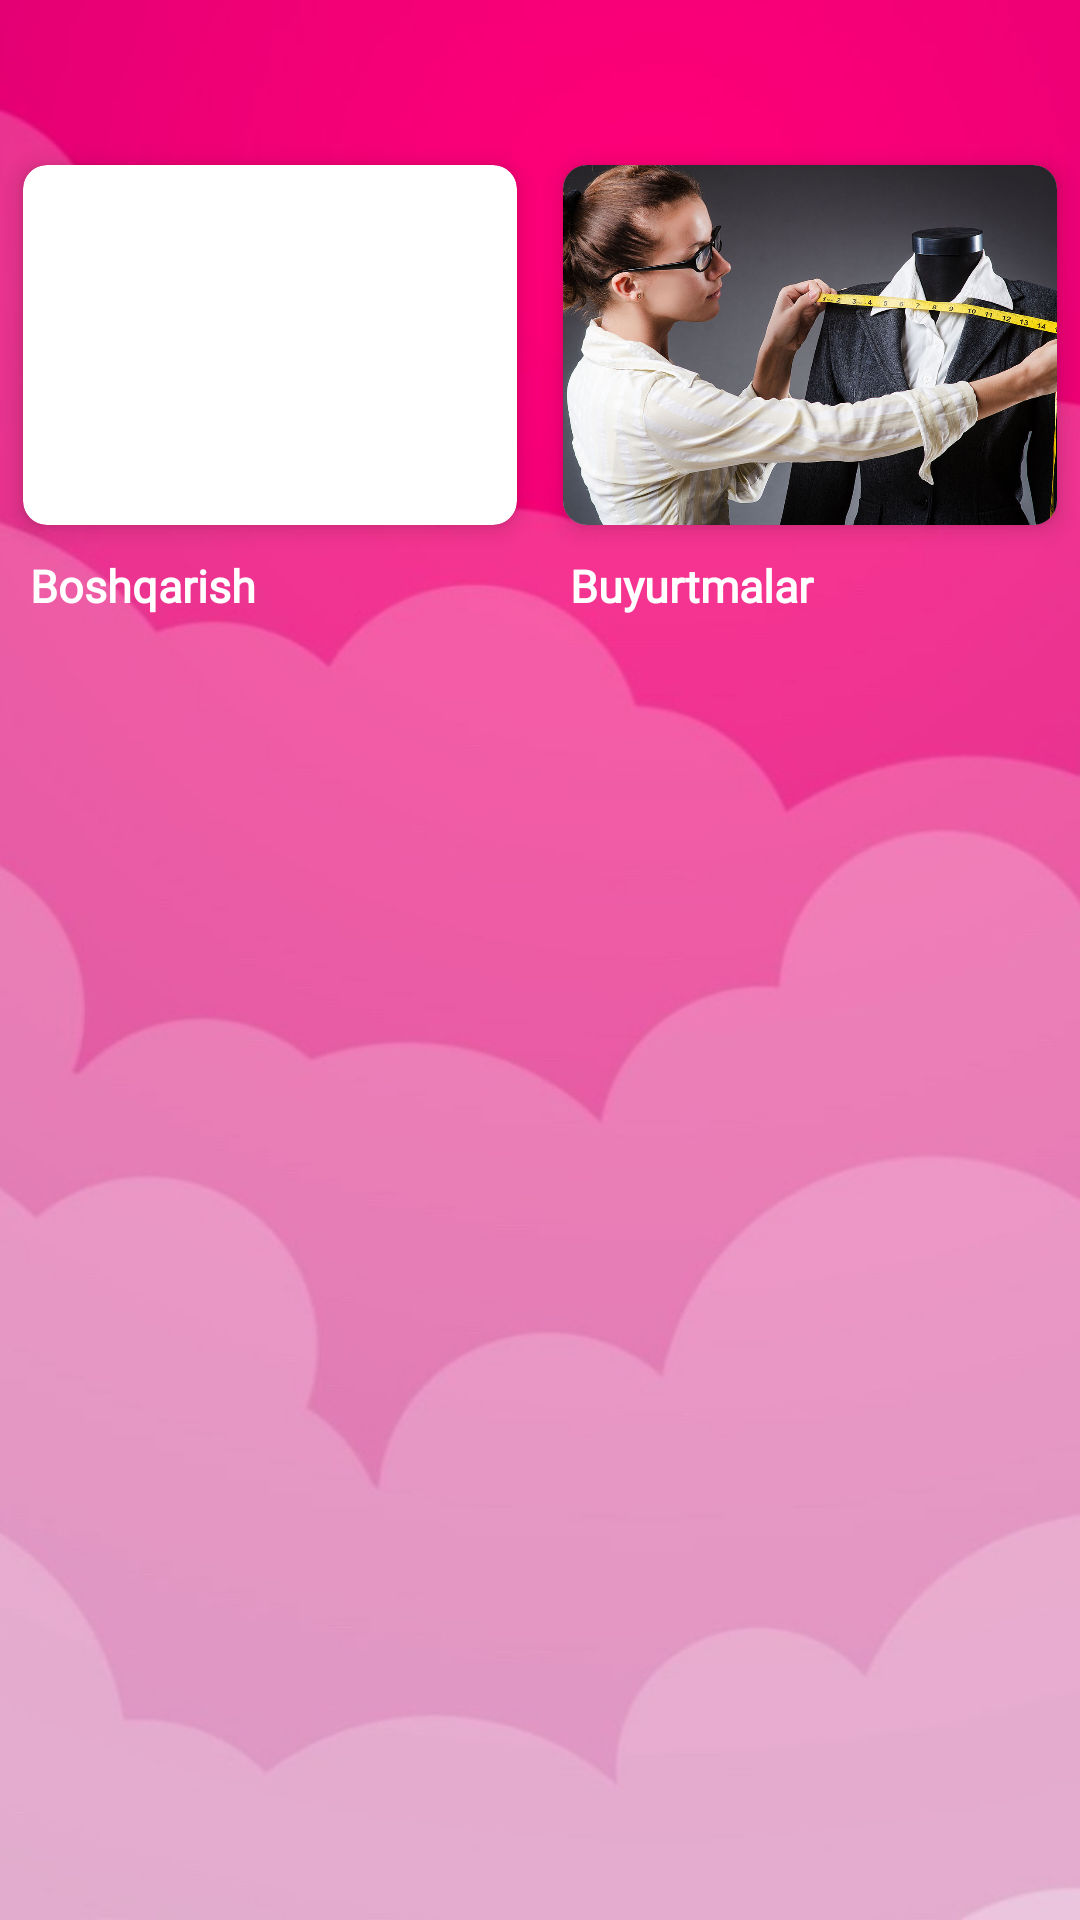

Produce the Android XML layout that renders to this screen, including the resource entries it uses.
<!-- AndroidManifest.xml: application theme Theme.Mursal -->
<!-- res/layout/activity_main7.xml -->
<?xml version="1.0" encoding="utf-8"?>
<RelativeLayout xmlns:android="http://schemas.android.com/apk/res/android"
    xmlns:app="http://schemas.android.com/apk/res-auto"
    xmlns:tools="http://schemas.android.com/tools"
    android:layout_width="match_parent"
    android:layout_height="match_parent"
    tools:context=".MainActivity7">

    <ImageView
        android:layout_width="match_parent"
        android:layout_height="match_parent"
        android:scaleType="centerCrop"
        android:src="@drawable/pink1"></ImageView>

    <LinearLayout
        android:layout_marginTop="45dp"
        android:layout_width="match_parent"
        android:layout_height="wrap_content"
        android:orientation="horizontal">

        <LinearLayout
            android:id="@+id/linearlay5"
            android:layout_weight="1"
            android:clickable="true"
            android:background="?attr/selectableItemBackgroundBorderless"
            android:layout_width="match_parent"
            android:layout_height="wrap_content"
            android:orientation="vertical"
            >
            <androidx.cardview.widget.CardView
                android:layout_width="match_parent"
                android:layout_height="wrap_content"
                app:cardCornerRadius="8dp"
                app:cardElevation="5dp"
                app:cardUseCompatPadding="true"
                android:layout_alignParentEnd="true"
                >
                <ImageView
                    android:id="@+id/imageview1111"
                    android:src="@drawable/controlapp"
                    android:scaleType="centerCrop"
                    android:layout_width="match_parent"
                    android:layout_height="120dp"></ImageView>

            </androidx.cardview.widget.CardView>
            <TextView
                android:id="@+id/textview1111"
                android:layout_width="wrap_content"
                android:layout_height="wrap_content"
                android:text="Boshqarish"
                android:textColor="@color/white"
                android:layout_marginBottom="4dp"
                android:layout_marginLeft="10dp"
                android:layout_centerVertical="true"
                android:textSize="15dp"
                android:textStyle="bold"
                android:fontFamily="@font/raleway_light"
                />


        </LinearLayout>
        <LinearLayout
            android:id="@+id/linearlay6"
            android:layout_weight="1"
            android:clickable="true"
            android:background="?attr/selectableItemBackgroundBorderless"
            android:layout_width="match_parent"
            android:layout_height="wrap_content"
            android:orientation="vertical"
            >
            <androidx.cardview.widget.CardView
                android:layout_width="match_parent"
                android:layout_height="wrap_content"
                app:cardCornerRadius="8dp"
                app:cardElevation="5dp"
                app:cardUseCompatPadding="true"
                android:layout_alignParentEnd="true"
                >
                <ImageView
                    android:id="@+id/imageview11112"
                    android:src="@drawable/woman5"
                    android:scaleType="centerCrop"
                    android:layout_width="match_parent"
                    android:layout_height="120dp"></ImageView>

            </androidx.cardview.widget.CardView>
            <TextView
                android:id="@+id/textview11112"
                android:layout_width="wrap_content"
                android:layout_height="wrap_content"
                android:text="Buyurtmalar"
                android:textColor="@color/white"
                android:layout_marginBottom="4dp"
                android:layout_marginLeft="10dp"
                android:layout_centerVertical="true"
                android:textSize="15dp"
                android:textStyle="bold"
                android:fontFamily="@font/raleway_light"
                />


        </LinearLayout>

    </LinearLayout>


</RelativeLayout>
<!-- resources referenced by this layout -->
<resources>
  <!-- drawable pink1: jpg bitmap (drawable, 157336 bytes) -->
  <!-- drawable woman5: jpg bitmap (drawable, 217196 bytes) -->
  <style name="Theme.Mursal" parent="Theme.MaterialComponents.DayNight.NoActionBar">
          
          <item name="colorPrimary">@color/purple_500</item>
          <item name="colorPrimaryVariant">@color/purple_700</item>
          <item name="colorOnPrimary">@color/white</item>
          
          <item name="colorSecondary">@color/teal_200</item>
          <item name="colorSecondaryVariant">@color/teal_700</item>
          <item name="colorOnSecondary">@color/black</item>
          
          <item name="android:statusBarColor" tools:targetApi="l">?attr/colorPrimaryVariant</item>
          
  
      </style>
  <!-- not gathered from this repository: default colours our renderer supplied (Android Studio template values) -->
  <color name="purple_500">#FF6200EE</color>
  <color name="purple_700">#FF3700B3</color>
  <color name="teal_200">#FF03DAC5</color>
  <color name="teal_700">#FF018786</color>
  <color name="black">#FF000000</color>
  <color name="white">#FFFFFFFF</color>
</resources>
